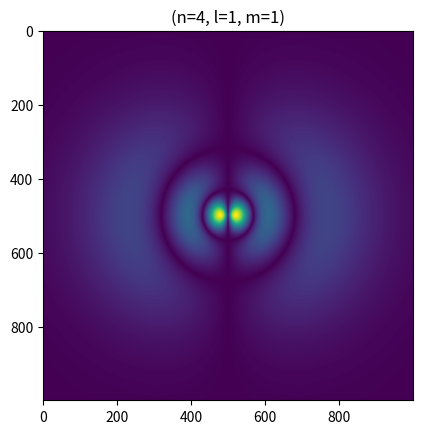

Here is the Python script that generated this plot:
import matplotlib.pyplot as plt
import numpy as np
import scipy as sp

BOHR_RADIUS = (4 * np.pi * sp.constants.epsilon_0 * sp.constants.hbar**2) / (sp.constants.elementary_charge**2 * sp.constants.electron_mass)

def radial_equation(n, l, r):
    R = 2*r/(n*BOHR_RADIUS)
    constant_term = np.sqrt( (2/(n*BOHR_RADIUS))**3 * sp.special.factorial(n-l-1) / (2*n*((sp.special.factorial(n+l))))) # Cubed or not cubed? Different sources give different answers, check again later.
    lageurre_term = sp.special.eval_genlaguerre(n-l-1, 2*l+1, R)

    return constant_term * np.exp(-R/2) * R**l * lageurre_term

def angular_equation(l, m, theta, phi):
    m = np.abs(m)
    constant_term = (-1)**m * np.sqrt( (2*l+1)*sp.special.factorial(l-m) / (4*np.pi*sp.special.factorial(l+m)) )
    legrende = sp.special.lpmv(m, l, np.cos(theta))
    return constant_term * np.abs(np.exp(1.j * m * phi)) * legrende # Returns magnitude, in the future expand to include phase

def wavefunction(n, l, m, r, theta, phi):
    psi = radial_equation(n, l, r) * angular_equation(l, m, theta, phi)
    return psi

def cartesian_to_spherical(x, y, z):
    r = np.sqrt(x**2 + y**2 + z**2)
    theta = np.arccos(z/r)
    phi = np.arctan2(y, x)
    
    return r, theta, phi

def plot_probability_density_3d(n, l, m, radius=50):

    max_radius = radius # r/a_0
    resolution = 100
    x = y = z = np.linspace(-max_radius, max_radius, resolution)

    coords = []
    probability = []

    for ix in x:
        for iy in y:
            for iz in z:
                coords.append(str((ix, iy, iz)))
                r, theta, phi = cartesian_to_spherical(ix, iy, iz)
                psi = wavefunction(n, l, m, r * BOHR_RADIUS, theta, phi)
                probability.append(psi**2)
    
    probability = probability/sum(probability)
    coord = np.random.choice(coords, size=10000, replace=True, p=probability)
    coord_matrix = [i.split(',') for i in coord]
    coord_matrix = np.matrix(coord_matrix)
    x_coords = [float(i.item()[1:]) for i in coord_matrix[:,0]] 
    y_coords = [float(i.item()) for i in coord_matrix[:,1]] 
    z_coords = [float(i.item()[0:-1]) for i in coord_matrix[:,2]]

    fig = plt.figure()
    ax = fig.add_subplot(111, projection='3d')
    ax.scatter(x_coords, y_coords, z_coords, alpha=0.05, s=2)
    ax.set_title(f"Hydrogen probability density (n={n}, l={l}, m={m})")

    ax.set_xticks([-radius,-radius/2, 0,radius/2,radius])
    ax.set_yticks([-radius,-radius/2, 0,radius/2,radius])
    ax.set_zticks([-radius,-radius/2, 0,radius/2,radius])

    ax.axes.set_xlim3d(left=-radius+1, right=radius-1) 
    ax.axes.set_ylim3d(bottom=-radius+1, top=radius-1) 
    ax.axes.set_zlim3d(bottom=-radius+1, top=radius-1) 
    plt.show()

def plot_wavefunction_2d(n, l, m):
    max_radius = 40 # r/a_0
    resolution = 1000
    x = y = np.linspace(-max_radius, max_radius, resolution)
    x, y = np.meshgrid(x, y)
    r = np.sqrt((x**2 + y**2))

    theta = np.arctan(x / (y + np.finfo(np.float32).eps))

    psi = wavefunction(n, l, m, r * BOHR_RADIUS, theta, 0)
    probability_density = psi**2
    
    fig = plt.figure()
    ax = fig.add_subplot(111)
    ax.set_title(f"(n={n}, l={l}, m={m})")
    plt.imshow(np.sqrt(probability_density))
    plt.show()

plot_wavefunction_2d(4, 1, 1)
#plot_probability_density_3d(5, 3, 0, 50)